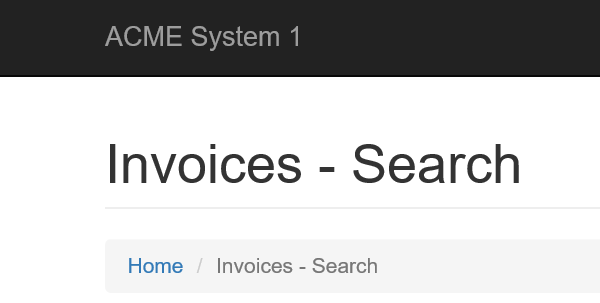
Task: 1. Log in to https://www.acme-test.com.
2. On the landing page, Dashboard, click or hover over the Vendors menu item and then click on Search for Vendor. Click on Display All Vendors. Scrape the data from the whole table displayed. The resulting datatable will be used as the input data for the process. Navigate back to the dashboard.
Note: Navigation can be achieved in multiple ways by the robot - choose whichever you find best.
3. For each Tax ID:
- Navigate to Vendors - Search page (click 
Workflow: ACME_VendorsSearch_TaxID

Step 1: Attach Browser 'iexplore.exe ACME' in window 'ACME System 1 - Invoices - Search'

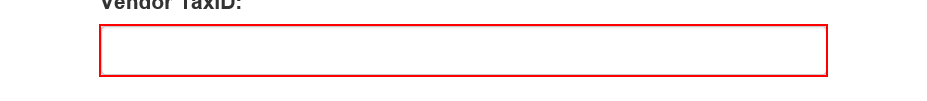
Step 2: type [in_TaxID] into the text box

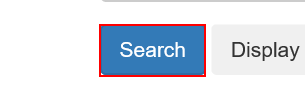
Step 3: click on the button